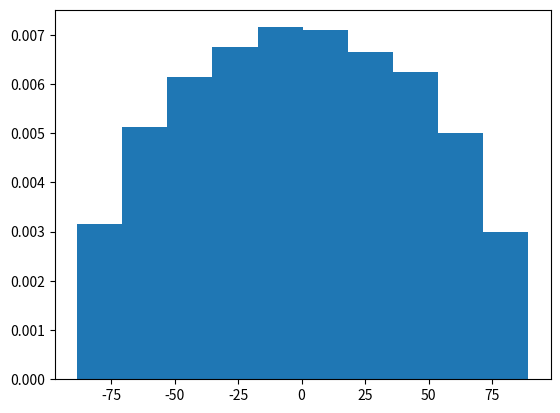

Reproduce this figure in Python.
import numpy as np
import matplotlib.pyplot as plt

n = 1000
a = np.random.normal(0, 1, (n, n))
A = a + a.T
v = np.linalg.eigvalsh(A)
print(v)
plt.hist(v, density=True)
plt.show()
